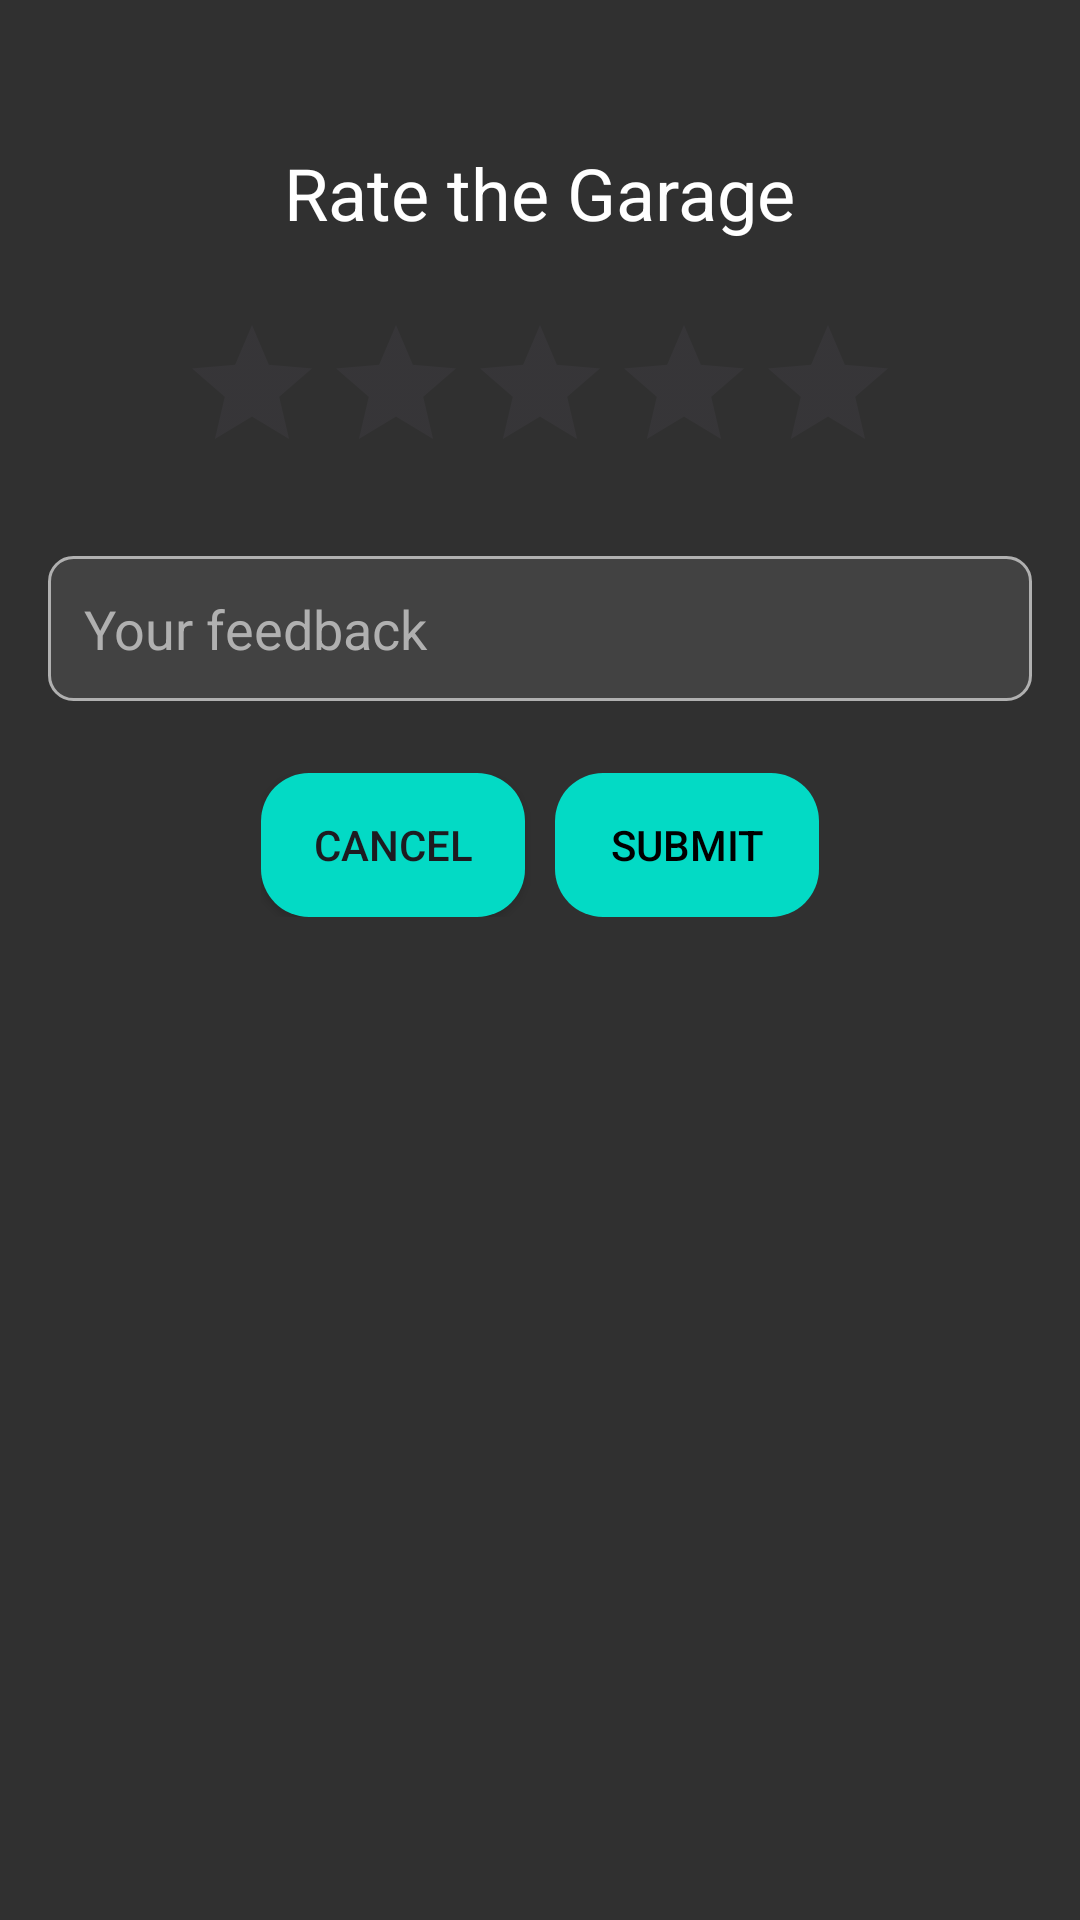

Here is an Android app screen rendered from its layout file. Give the layout XML and the strings, colors and styles it references.
<!-- AndroidManifest.xml: application theme Theme.TransformingParking -->
<!-- res/layout/activity_rate.xml -->
<?xml version="1.0" encoding="utf-8"?>
<RelativeLayout xmlns:android="http://schemas.android.com/apk/res/android"
    xmlns:app="http://schemas.android.com/apk/res-auto"
    xmlns:tools="http://schemas.android.com/tools"
    android:layout_width="match_parent"
    android:layout_height="match_parent"
    android:id="@+id/main"
    android:background="#303030"
    android:padding="16dp"
    tools:context=".ParkingActivities.RateActivity">

    <TextView
        android:id="@+id/textViewPrompt"
        android:layout_width="wrap_content"
        android:layout_height="wrap_content"
        android:text="@string/rate_the_garage"
        android:textSize="24sp"
        android:textColor="#FFFFFF"
        android:layout_centerHorizontal="true"
        android:layout_marginTop="32dp"/>

    <RatingBar
        android:id="@+id/ratingBar"
        android:layout_width="wrap_content"
        android:layout_height="wrap_content"
        android:layout_below="@id/textViewPrompt"
        android:layout_centerHorizontal="true"
        android:layout_marginTop="24dp"
        android:numStars="5"
        android:stepSize="1.0"
        android:rating="0"/>

    <EditText
        android:id="@+id/editTextReview"
        android:layout_width="match_parent"
        android:layout_height="wrap_content"
        android:layout_below="@id/ratingBar"
        android:layout_marginTop="24dp"
        android:hint="@string/your_feedback"
        android:background="@drawable/text_input_background"
        android:padding="12dp"
        android:inputType="textMultiLine"
        android:textColor="#FFFFFF"
        android:textColorHint="#B0B0B0"/>

    <LinearLayout
        android:layout_width="wrap_content"
        android:layout_height="wrap_content"
        android:layout_below="@id/editTextReview"
        android:layout_centerHorizontal="true"
        android:layout_marginTop="24dp"
        android:orientation="horizontal">

        <androidx.appcompat.widget.AppCompatButton
            android:id="@+id/buttonCancel"
            android:layout_width="wrap_content"
            android:layout_height="wrap_content"
            android:text="@string/cancel"
            android:background="@drawable/review_submit_button_background"
            android:backgroundTint="@color/quantum_grey"
            android:layout_marginEnd="10dp" />

        <androidx.appcompat.widget.AppCompatButton
            android:id="@+id/buttonSubmit"
            android:layout_width="wrap_content"
            android:layout_height="wrap_content"
            android:text="@string/submit"
            android:background="@drawable/review_submit_button_background"
            android:textColor="@color/black"
            android:enabled="false"/>
    </LinearLayout>

</RelativeLayout>
<!-- resources referenced by this layout -->
<resources>
  <color name="black">#FF000000</color>
  <!-- drawable review_submit_button_background (drawable) -->
  <shape xmlns:android="http://schemas.android.com/apk/res/android"
      android:shape="rectangle">
      <corners android:radius="16dp" />
      <solid android:color="@color/colorAccent" />
  </shape>
  <!-- drawable text_input_background (drawable) -->
  <?xml version="1.0" encoding="utf-8"?>
  <shape xmlns:android="http://schemas.android.com/apk/res/android">
      <solid android:color="#424242"/>
      <stroke android:width="1dp" android:color="#B0B0B0"/>
      <corners android:radius="8dp"/>
      <padding android:left="10dp" android:top="10dp" android:right="10dp" android:bottom="10dp"/>
  </shape>
  <string name="cancel">Cancel</string>
  <string name="rate_the_garage">Rate the Garage</string>
  <string name="submit">Submit</string>
  <string name="your_feedback">Your feedback</string>
  <style name="Theme.TransformingParking" parent="Base.Theme.TransformingParking" />
  <color name="colorAccent">#FF03DAC5</color>
  <style name="Base.Theme.TransformingParking" parent="Theme.Material3.DayNight.NoActionBar">
          
          
      </style>
</resources>
